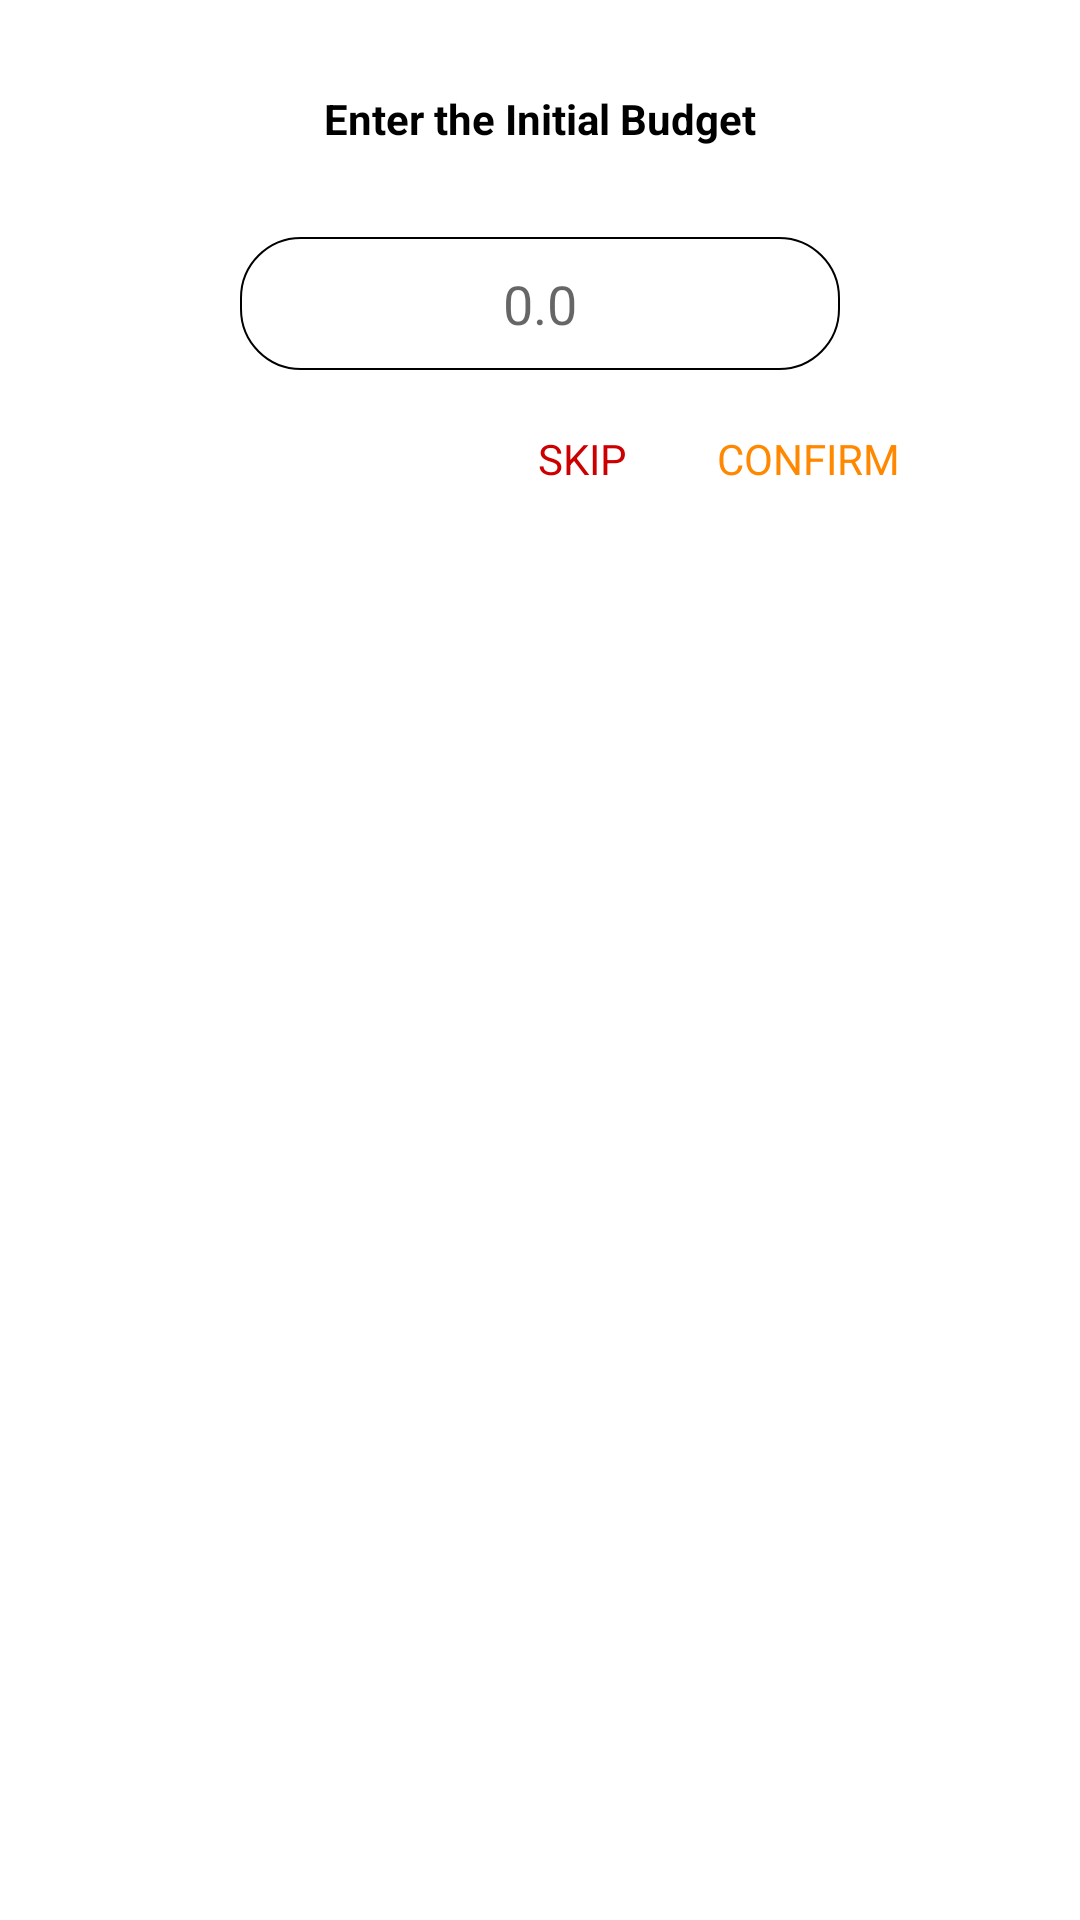

Reconstruct the res/layout file that produces this screen, plus the resources it refers to.
<!-- AndroidManifest.xml: application theme Theme.MoneyManager -->
<!-- res/layout/initial_budget_dialog.xml -->
<?xml version="1.0" encoding="utf-8"?>
<androidx.constraintlayout.widget.ConstraintLayout xmlns:android="http://schemas.android.com/apk/res/android"
    xmlns:app="http://schemas.android.com/apk/res-auto"
    android:layout_width="match_parent"
    android:layout_height="match_parent"
    android:padding="20dp">

    <androidx.appcompat.widget.AppCompatTextView
        android:id="@+id/title"
        android:layout_width="match_parent"
        android:layout_height="wrap_content"
        android:gravity="center"
        android:padding="10dp"
        android:text="Enter the Initial Budget"
        android:textColor="@color/black"
        android:textStyle="bold"
        app:layout_constraintTop_toTopOf="parent" />

    <androidx.appcompat.widget.AppCompatEditText
        android:id="@+id/edtBudget"
        android:layout_width="match_parent"
        android:layout_height="wrap_content"
        android:background="@drawable/rectangle_grey_border"
        android:padding="10dp"
        android:gravity="center"
        android:inputType="numberDecimal"
        app:layout_constraintTop_toBottomOf="@id/title"
        android:layout_marginLeft="60dp"
        android:layout_marginRight="60dp"
        android:hint="0.0"
        android:layout_marginTop="20dp"/>

    <androidx.appcompat.widget.AppCompatTextView
        android:id="@+id/confirm"
        android:layout_width="wrap_content"
        android:layout_height="wrap_content"
        app:layout_constraintTop_toBottomOf="@id/edtBudget"
        app:layout_constraintRight_toRightOf="parent"
        android:layout_marginTop="20dp"
        android:layout_marginBottom="20dp"
        android:text="CONFIRM"
        android:textColor="@android:color/holo_orange_dark"
        android:padding="0dp"
        android:layout_marginRight="40dp"/>

    <androidx.appcompat.widget.AppCompatTextView
        android:id="@+id/skip"
        android:layout_width="wrap_content"
        android:layout_height="wrap_content"
        app:layout_constraintRight_toLeftOf="@id/confirm"
        app:layout_constraintTop_toBottomOf="@id/edtBudget"
        android:layout_marginTop="20dp"
        android:layout_marginBottom="20dp"
        android:text="SKIP"
        android:padding="0dp"
        android:textColor="@android:color/holo_red_dark"
        android:layout_marginRight="30dp"/>

</androidx.constraintlayout.widget.ConstraintLayout>
<!-- resources referenced by this layout -->
<resources>
  <color name="black">#FF000000</color>
  <!-- drawable rectangle_grey_border (drawable) -->
  <?xml version="1.0" encoding="utf-8"?>
  <shape xmlns:android="http://schemas.android.com/apk/res/android" android:shape="rectangle">
  
      <stroke android:width="0.7dp"
          android:color="@color/black"/>
      <corners android:radius="20dp"/>
      <solid android:color="@color/white"/>
  </shape>
  <style name="Theme.MoneyManager" parent="Theme.MaterialComponents.DayNight.NoActionBar">
          
          <item name="colorPrimary">@color/purple_500</item>
          <item name="colorPrimaryVariant">@color/purple_700</item>
          <item name="colorOnPrimary">@color/white</item>
          
          <item name="colorSecondary">@color/teal_200</item>
          <item name="colorSecondaryVariant">@color/teal_700</item>
          <item name="colorOnSecondary">@color/black</item>
          
          <item name="android:statusBarColor" tools:targetApi="l">?attr/colorPrimaryVariant</item>
          
      </style>
  <color name="white">#FFFFFFFF</color>
  <color name="purple_500">#FF6200EE</color>
  <color name="purple_700">#FF3700B3</color>
  <color name="teal_200">#FF03DAC5</color>
  <color name="teal_700">#FF018786</color>
</resources>
